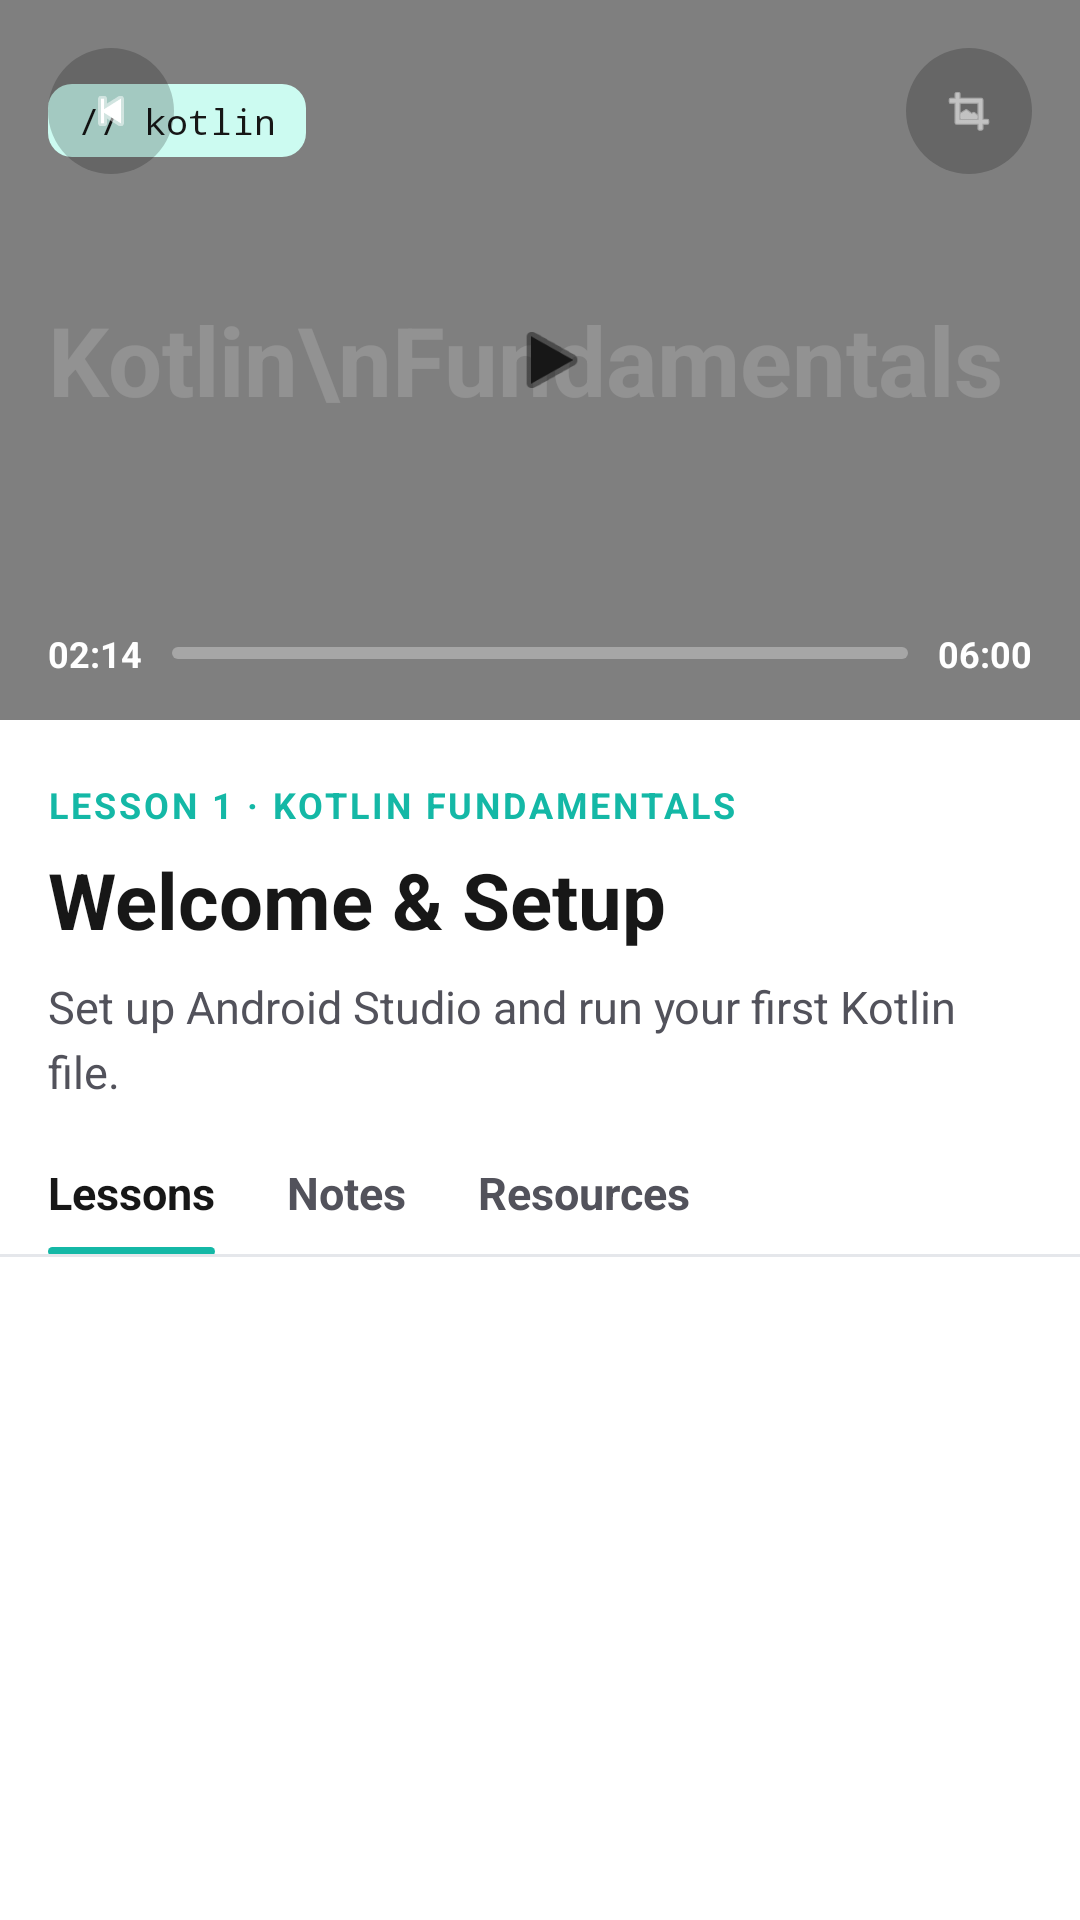

This screen was rendered from an Android layout file. Write that file and the resources it references.
<!-- AndroidManifest.xml: application theme Theme.TestP -->
<!-- res/layout/fragment_lesson.xml -->
<?xml version="1.0" encoding="utf-8"?>
<androidx.core.widget.NestedScrollView
    xmlns:android="http://schemas.android.com/apk/res/android"
    xmlns:app="http://schemas.android.com/apk/res-auto"
    xmlns:tools="http://schemas.android.com/tools"
    android:layout_width="match_parent"
    android:layout_height="match_parent"
    android:background="@color/surface"
    android:fillViewport="true">

    <LinearLayout
        android:layout_width="match_parent"
        android:layout_height="wrap_content"
        android:orientation="vertical">

        
        <FrameLayout
            android:id="@+id/videoArea"
            android:layout_width="match_parent"
            android:layout_height="240dp"
            android:background="@drawable/bg_video_hero">

            
            <VideoView
                android:id="@+id/video_view"
                android:layout_width="match_parent"
                android:layout_height="match_parent"
                app:layout_constraintTop_toTopOf="parent"
                app:layout_constraintBottom_toBottomOf="parent"
                app:layout_constraintStart_toStartOf="parent"
                app:layout_constraintEnd_toEndOf="parent" />

            
            <TextView
                android:layout_width="wrap_content"
                android:layout_height="wrap_content"
                android:layout_gravity="start|center_vertical"
                android:layout_marginStart="16dp"
                android:alpha="0.15"
                android:text="Kotlin\nFundamentals"
                android:textColor="@android:color/white"
                android:textSize="32sp"
                android:textStyle="bold" />

            
            <TextView
                android:layout_width="wrap_content"
                android:layout_height="wrap_content"
                android:layout_gravity="start|center_vertical"
                android:layout_marginStart="16dp"
                android:layout_marginTop="-8dp"
                android:layout_marginBottom="72dp"
                android:background="@drawable/bg_tag_chip"
                android:fontFamily="monospace"
                android:paddingHorizontal="10dp"
                android:paddingVertical="4dp"
                android:text="// kotlin"
                android:textColor="@color/on_surface"
                android:textSize="12sp" />

            
            <FrameLayout
                android:id="@+id/btnBack"
                android:layout_width="42dp"
                android:layout_height="42dp"
                android:layout_gravity="top|start"
                android:layout_marginStart="16dp"
                android:layout_marginTop="16dp"
                android:background="@drawable/bg_video_control">

                <ImageView
                    android:layout_width="18dp"
                    android:layout_height="18dp"
                    android:layout_gravity="center"
                    android:contentDescription="Back"
                    android:src="@android:drawable/ic_media_previous"
                    app:tint="@android:color/white" />
            </FrameLayout>

            
            <FrameLayout
                android:layout_width="42dp"
                android:layout_height="42dp"
                android:layout_gravity="top|end"
                android:layout_marginTop="16dp"
                android:layout_marginEnd="16dp"
                android:background="@drawable/bg_video_control">

                <ImageView
                    android:layout_width="18dp"
                    android:layout_height="18dp"
                    android:layout_gravity="center"
                    android:contentDescription="Fullscreen"
                    android:src="@android:drawable/ic_menu_crop"
                    app:tint="@android:color/white" />
            </FrameLayout>

            
            <FrameLayout
                android:id="@+id/btnPlayCenter"
                android:layout_width="72dp"
                android:layout_height="72dp"
                android:layout_gravity="center"
                android:background="@drawable/bg_play_circle"
                android:elevation="6dp">

                <ImageView
                    android:layout_width="28dp"
                    android:layout_height="28dp"
                    android:layout_gravity="center"
                    android:layout_marginStart="4dp"
                    android:contentDescription="Play"
                    android:src="@android:drawable/ic_media_play"
                    app:tint="@color/on_surface" />
            </FrameLayout>

            
            <LinearLayout
                android:layout_width="match_parent"
                android:layout_height="wrap_content"
                android:layout_gravity="bottom"
                android:layout_marginBottom="14dp"
                android:gravity="center_vertical"
                android:orientation="horizontal"
                android:paddingHorizontal="16dp">

                <TextView
                    android:id="@+id/tvCurrentTime"
                    android:layout_width="wrap_content"
                    android:layout_height="wrap_content"
                    android:text="02:14"
                    android:textColor="@android:color/white"
                    android:textSize="12sp"
                    android:textStyle="bold" />

                
                <FrameLayout
                    android:layout_width="0dp"
                    android:layout_height="4dp"
                    android:layout_marginHorizontal="10dp"
                    android:layout_weight="1"
                    android:background="@drawable/bg_progress_track">

                    <View
                        android:id="@+id/progressFill"
                        android:layout_width="130dp"
                        android:layout_height="match_parent"
                        android:background="@drawable/bg_progress_fill" />

                    <View
                        android:id="@+id/progressThumb"
                        android:layout_width="14dp"
                        android:layout_height="14dp"
                        android:layout_gravity="center_vertical"
                        android:layout_marginStart="122dp"
                        android:background="@drawable/bg_progress_thumb" />
                </FrameLayout>

                <TextView
                    android:id="@+id/tvTotalTime"
                    android:layout_width="wrap_content"
                    android:layout_height="wrap_content"
                    android:text="06:00"
                    android:textColor="@android:color/white"
                    android:textSize="12sp"
                    android:textStyle="bold" />
            </LinearLayout>
        </FrameLayout>

        
        <TextView
            android:id="@+id/tvCourseName"
            android:layout_width="wrap_content"
            android:layout_height="wrap_content"
            android:layout_marginTop="20dp"
            android:letterSpacing="0.08"
            android:paddingHorizontal="16dp"
            android:text="LESSON 1 · KOTLIN FUNDAMENTALS"
            android:textColor="@color/brand"
            android:textSize="12sp"
            android:textStyle="bold" />

        <TextView
            android:id="@+id/tvLessonTitle"
            android:layout_width="match_parent"
            android:layout_height="wrap_content"
            android:layout_marginTop="6dp"
            android:paddingHorizontal="16dp"
            android:text="Welcome &amp; Setup"
            android:textColor="@color/on_surface"
            android:textSize="26sp"
            android:textStyle="bold" />

        <TextView
            android:id="@+id/tvLessonDescription"
            android:layout_width="match_parent"
            android:layout_height="wrap_content"
            android:layout_marginTop="8dp"
            android:lineSpacingExtra="4dp"
            android:paddingHorizontal="16dp"
            android:text="Set up Android Studio and run your first Kotlin file."
            android:textColor="@color/on_surface_secondary"
            android:textSize="15sp" />

        
        <LinearLayout
            android:id="@+id/tabsRow"
            android:layout_width="match_parent"
            android:layout_height="wrap_content"
            android:layout_marginTop="20dp"
            android:orientation="horizontal"
            android:paddingHorizontal="16dp">

            <LinearLayout
                android:id="@+id/tabLessons"
                android:layout_width="wrap_content"
                android:layout_height="wrap_content"
                android:orientation="vertical">

                <TextView
                    android:layout_width="wrap_content"
                    android:layout_height="wrap_content"
                    android:paddingBottom="8dp"
                    android:text="Lessons"
                    android:textColor="@color/on_surface"
                    android:textSize="15sp"
                    android:textStyle="bold" />

                <View
                    android:layout_width="match_parent"
                    android:layout_height="3dp"
                    android:background="@drawable/bg_tab_underline" />
            </LinearLayout>

            <TextView
                android:id="@+id/tabNotes"
                android:layout_width="wrap_content"
                android:layout_height="wrap_content"
                android:layout_marginStart="24dp"
                android:paddingBottom="8dp"
                android:text="Notes"
                android:textColor="@color/on_surface_secondary"
                android:textSize="15sp"
                android:textStyle="bold" />

            <TextView
                android:id="@+id/tabResources"
                android:layout_width="wrap_content"
                android:layout_height="wrap_content"
                android:layout_marginStart="24dp"
                android:paddingBottom="8dp"
                android:text="Resources"
                android:textColor="@color/on_surface_secondary"
                android:textSize="15sp"
                android:textStyle="bold" />
        </LinearLayout>

        
        <View
            android:layout_width="match_parent"
            android:layout_height="1dp"
            android:layout_marginTop="-1dp"
            android:background="@color/border" />

        <androidx.recyclerview.widget.RecyclerView
            android:id="@+id/rvLessons"
            android:layout_width="match_parent"
            android:layout_height="wrap_content"
            android:nestedScrollingEnabled="false"
            android:overScrollMode="never"
            android:paddingHorizontal="16dp"
            android:paddingTop="16dp"
            android:paddingBottom="24dp"
            android:clipToPadding="false"
            app:layoutManager="androidx.recyclerview.widget.LinearLayoutManager"
            tools:listitem="@layout/item_lesson_player" />
    </LinearLayout>
</androidx.core.widget.NestedScrollView>
<!-- res/layout/item_lesson_player.xml (included above) -->
<?xml version="1.0" encoding="utf-8"?>
<com.google.android.material.card.MaterialCardView
    xmlns:android="http://schemas.android.com/apk/res/android"
    xmlns:app="http://schemas.android.com/apk/res-auto"
    android:id="@+id/lessonCard"
    android:layout_width="match_parent"
    android:layout_height="wrap_content"
    android:layout_marginBottom="10dp"
    app:cardBackgroundColor="@color/surface"
    app:cardCornerRadius="16dp"
    app:cardElevation="1dp"
    app:strokeColor="@color/border"
    app:strokeWidth="1dp">

    <LinearLayout
        android:id="@+id/lessonRow"
        android:layout_width="match_parent"
        android:layout_height="wrap_content"
        android:gravity="center_vertical"
        android:orientation="horizontal"
        android:padding="14dp">

        <FrameLayout
            android:id="@+id/iconContainer"
            android:layout_width="44dp"
            android:layout_height="44dp"
            android:background="@drawable/bg_lesson_play">

            <ImageView
                android:id="@+id/ivIcon"
                android:layout_width="18dp"
                android:layout_height="18dp"
                android:layout_gravity="center"
                android:contentDescription="Lesson"
                android:src="@android:drawable/ic_media_play"
                app:tint="@color/brand" />
        </FrameLayout>

        <LinearLayout
            android:layout_width="0dp"
            android:layout_height="wrap_content"
            android:layout_marginStart="14dp"
            android:layout_weight="1"
            android:orientation="vertical">

            <TextView
                android:id="@+id/tvTitle"
                android:layout_width="wrap_content"
                android:layout_height="wrap_content"
                android:text="Welcome &amp; Setup"
                android:textColor="@color/on_surface"
                android:textSize="16sp"
                android:textStyle="bold" />

            <TextView
                android:id="@+id/tvSubtitle"
                android:layout_width="wrap_content"
                android:layout_height="wrap_content"
                android:layout_marginTop="2dp"
                android:text="8 min"
                android:textColor="@color/on_surface_secondary"
                android:textSize="13sp" />
        </LinearLayout>

        <TextView
            android:id="@+id/tvFreeBadge"
            android:layout_width="wrap_content"
            android:layout_height="wrap_content"
            android:background="@drawable/bg_free_badge"
            android:letterSpacing="0.06"
            android:paddingHorizontal="10dp"
            android:paddingVertical="4dp"
            android:text="FREE"
            android:textColor="@color/brand"
            android:textSize="11sp"
            android:textStyle="bold"
            android:visibility="gone" />
    </LinearLayout>
</com.google.android.material.card.MaterialCardView>
<!-- resources referenced by this layout -->
<resources>
  <color name="border">#E5E7EB</color>
  <color name="brand">#14B8A6</color>
  <color name="on_surface">#171717</color>
  <color name="on_surface_secondary">#52525B</color>
  <color name="surface">#FFFFFF</color>
  <!-- drawable bg_lesson_play (drawable) -->
  <shape xmlns:android="http://schemas.android.com/apk/res/android" android:shape="oval">
      <solid android:color="#CCFBF1" />
  </shape>
  <!-- drawable bg_progress_track (drawable) -->
  <shape xmlns:android="http://schemas.android.com/apk/res/android" android:shape="rectangle">
      <solid android:color="#4DFFFFFF" />
      <corners android:radius="999dp" />
  </shape>
  <!-- drawable bg_tab_underline (drawable) -->
  <shape xmlns:android="http://schemas.android.com/apk/res/android" android:shape="rectangle">
      <solid android:color="@color/brand" />
      <corners android:radius="2dp" />
  </shape>
  <!-- drawable bg_tag_chip (drawable) -->
  <shape xmlns:android="http://schemas.android.com/apk/res/android" android:shape="rectangle">
      <solid android:color="#CCFBF1" />
      <corners android:radius="8dp" />
  </shape>
  <!-- drawable bg_video_control (drawable) -->
  <shape xmlns:android="http://schemas.android.com/apk/res/android" android:shape="oval">
      <solid android:color="#33000000" />
  </shape>
  <!-- drawable bg_video_hero (drawable) -->
  <shape xmlns:android="http://schemas.android.com/apk/res/android" android:shape="rectangle">
      <gradient android:angle="135" android:startColor="#0F3F3B" android:endColor="#14B8A6" android:type="linear" />
  </shape>
  <style name="Theme.TestP" parent="Base.Theme.TestP" />
  <style name="Base.Theme.TestP" parent="Theme.Material3.DayNight.NoActionBar">
          
          
      </style>
</resources>
